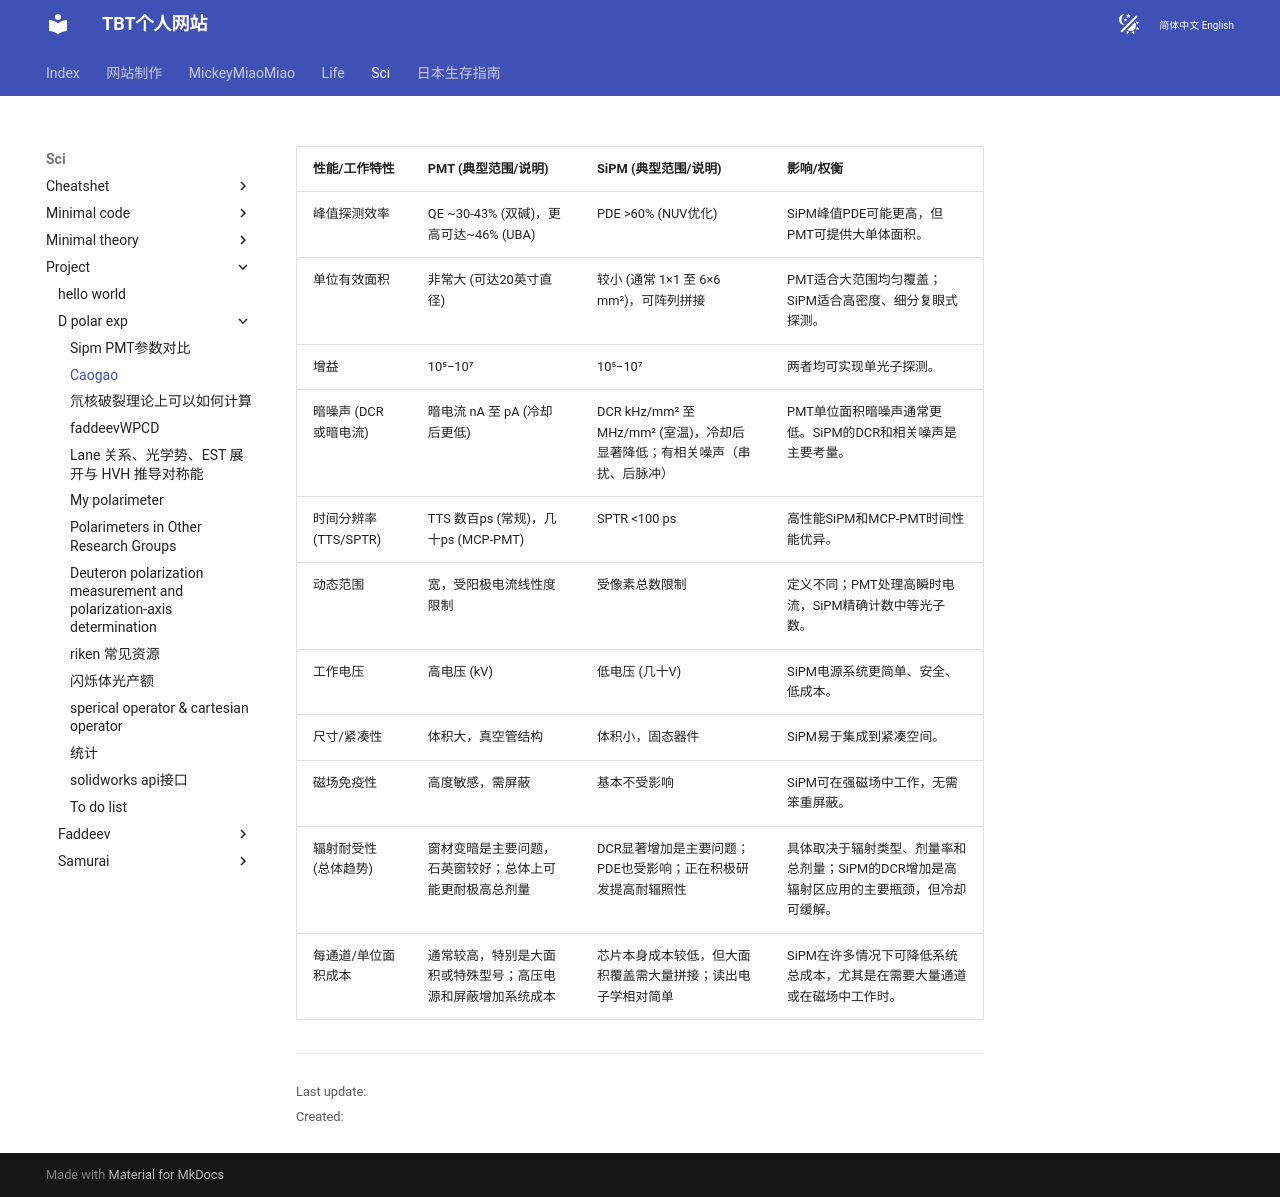

repository: tianbaiting/tianbaiting.github.io · page: en/sci/project/D_polar_exp/caogao/index.html · generator: mkdocs

| 性能/工作特性         | PMT (典型范围/说明)                                                                 | SiPM (典型范围/说明)                                                                                  | 影响/权衡                                                                                      |
|----------------------|------------------------------------------------------------------------------------|------------------------------------------------------------------------------------------------------|-----------------------------------------------------------------------------------------------|
| 峰值探测效率         | QE ~30-43% (双碱)，更高可达~46% (UBA)                                              | PDE >60% (NUV优化)                                                                                   | SiPM峰值PDE可能更高，但PMT可提供大单体面积。                                                  |
| 单位有效面积         | 非常大 (可达20英寸直径)                                                             | 较小 (通常 1×1 至 6×6 mm²)，可阵列拼接                                                               | PMT适合大范围均匀覆盖；SiPM适合高密度、细分复眼式探测。                                       |
| 增益                 | 10⁵−10⁷                                                                             | 10⁵−10⁷                                                                                              | 两者均可实现单光子探测。                                                                      |
| 暗噪声 (DCR或暗电流) | 暗电流 nA 至 pA (冷却后更低)                                                        | DCR kHz/mm² 至 MHz/mm² (室温)，冷却后显著降低；有相关噪声（串扰、后脉冲）                             | PMT单位面积暗噪声通常更低。SiPM的DCR和相关噪声是主要考量。                                    |
| 时间分辨率 (TTS/SPTR)| TTS 数百ps (常规)，几十ps (MCP-PMT)                                                 | SPTR <100 ps                                                                                         | 高性能SiPM和MCP-PMT时间性能优异。                                                             |
| 动态范围             | 宽，受阳极电流线性度限制                                                            | 受像素总数限制                                                                                       | 定义不同；PMT处理高瞬时电流，SiPM精确计数中等光子数。                                         |
| 工作电压             | 高电压 (kV)                                                                         | 低电压 (几十V)                                                                                       | SiPM电源系统更简单、安全、低成本。                                                            |
| 尺寸/紧凑性          | 体积大，真空管结构                                                                  | 体积小，固态器件                                                                                     | SiPM易于集成到紧凑空间。                                                                      |
| 磁场免疫性           | 高度敏感，需屏蔽                                                                     | 基本不受影响                                                                                          | SiPM可在强磁场中工作，无需笨重屏蔽。                                                          |
| 辐射耐受性 (总体趋势)| 窗材变暗是主要问题，石英窗较好；总体上可能更耐极高总剂量                            | DCR显著增加是主要问题；PDE也受影响；正在积极研发提高耐辐照性                                         | 具体取决于辐射类型、剂量率和总剂量；SiPM的DCR增加是高辐射区应用的主要瓶颈，但冷却可缓解。    |
| 每通道/单位面积成本  | 通常较高，特别是大面积或特殊型号；高压电源和屏蔽增加系统成本                        | 芯片本身成本较低，但大面积覆盖需大量拼接；读出电子学相对简单                                         | SiPM在许多情况下可降低系统总成本，尤其是在需要大量通道或在磁场中工作时。                      |
